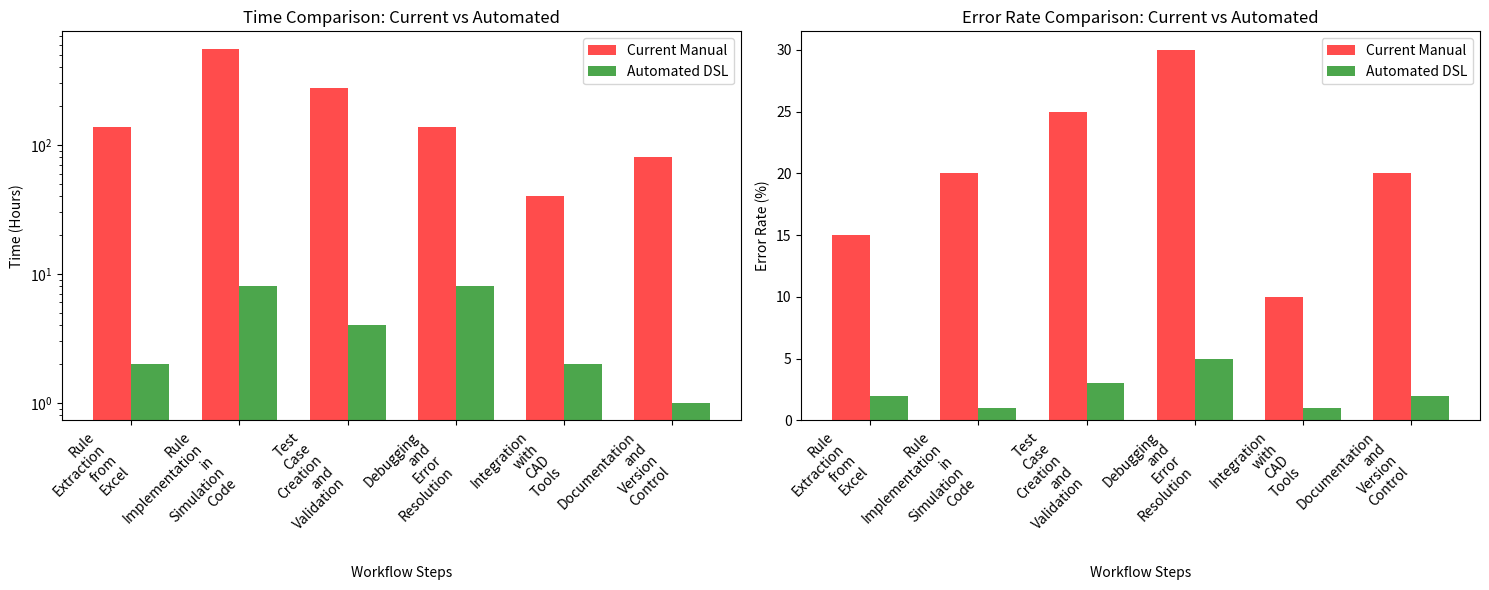
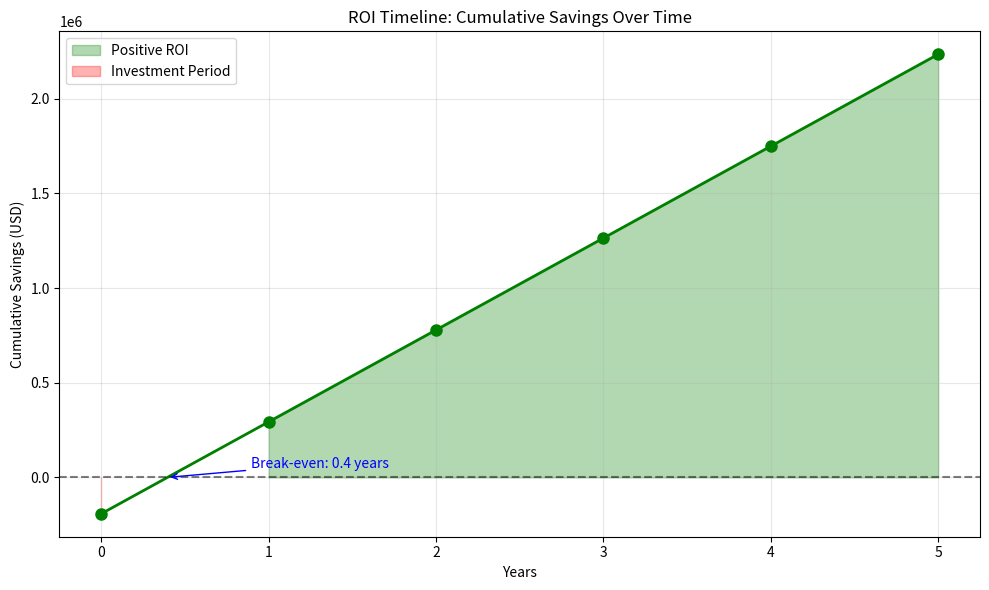

Write Python code to recreate these figures, in order.
#!/usr/bin/env python3
"""
SOA DSL Automation Workflow and Benefits Analysis
"""

import json
from dataclasses import dataclass, asdict
from typing import List, Dict, Optional
import matplotlib.pyplot as plt
import numpy as np

@dataclass
class WorkflowStep:
    name: str
    current_method: str
    automated_method: str
    current_time_hours: float
    automated_time_hours: float
    error_rate_current: float  # percentage
    error_rate_automated: float  # percentage
    skill_level_required: str

@dataclass
class BenefitMetric:
    category: str
    metric_name: str
    current_value: str
    automated_value: str
    improvement: str
    impact_level: str  # High, Medium, Low

class AutomationAnalysis:
    """Complete automation workflow and benefits analysis"""
    
    def __init__(self):
        self.workflow_steps = self._define_workflow_steps()
        self.benefits = self._calculate_benefits()
        self.roi_analysis = self._calculate_roi()
    
    def _define_workflow_steps(self):
        """Define detailed workflow steps comparison"""
        
        steps = []
        
        # Step 1: Rule Extraction
        steps.append(WorkflowStep(
            name="Rule Extraction from Excel",
            current_method="Manual parsing, copy-paste, interpretation",
            automated_method="Automated Excel parser with pattern recognition",
            current_time_hours=138.5,  # 0.5 hours per rule * 277 rules
            automated_time_hours=2.0,  # One-time setup + automated processing
            error_rate_current=15.0,   # High error rate due to manual interpretation
            error_rate_automated=2.0,  # Low error rate with validation
            skill_level_required="Expert knowledge of SOA rules and Excel formats"
        ))
        
        # Step 2: Rule Implementation
        steps.append(WorkflowStep(
            name="Rule Implementation in Simulation Code",
            current_method="Hand-coding each rule in target language",
            automated_method="Automated code generation from DSL",
            current_time_hours=554.0,  # 2 hours per rule * 277 rules
            automated_time_hours=8.0,  # Template setup + generation
            error_rate_current=20.0,   # High error rate in manual coding
            error_rate_automated=1.0,  # Very low with validated templates
            skill_level_required="Expert programming and simulation knowledge"
        ))
        
        # Step 3: Test Case Creation
        steps.append(WorkflowStep(
            name="Test Case Creation and Validation",
            current_method="Manual test case design for each rule",
            automated_method="Automated test generation with comprehensive coverage",
            current_time_hours=277.0,  # 1 hour per rule * 277 rules
            automated_time_hours=4.0,  # Automated generation
            error_rate_current=25.0,   # Missing edge cases, incomplete coverage
            error_rate_automated=3.0,  # Comprehensive automated coverage
            skill_level_required="Deep understanding of device physics and testing"
        ))
        
        # Step 4: Debugging and Fixes
        steps.append(WorkflowStep(
            name="Debugging and Error Resolution",
            current_method="Manual debugging of implementation errors",
            automated_method="Automated validation with clear error reporting",
            current_time_hours=138.5,  # 0.5 hours per rule * 277 rules
            automated_time_hours=8.0,  # Minimal debugging needed
            error_rate_current=30.0,   # High due to complex manual debugging
            error_rate_automated=5.0,  # Clear automated error messages
            skill_level_required="Expert debugging and problem-solving skills"
        ))
        
        # Step 5: Integration and Deployment
        steps.append(WorkflowStep(
            name="Integration with CAD Tools",
            current_method="Manual integration and configuration",
            automated_method="Automated deployment with standard interfaces",
            current_time_hours=40.0,   # Fixed time per rule set
            automated_time_hours=2.0,  # Automated deployment
            error_rate_current=10.0,   # Configuration errors
            error_rate_automated=1.0,  # Standardized deployment
            skill_level_required="CAD tool expertise and system integration"
        ))
        
        # Step 6: Documentation and Maintenance
        steps.append(WorkflowStep(
            name="Documentation and Version Control",
            current_method="Manual documentation and ad-hoc version tracking",
            automated_method="Automated documentation generation and version control",
            current_time_hours=80.0,   # Documentation overhead
            automated_time_hours=1.0,  # Automated generation
            error_rate_current=20.0,   # Inconsistent documentation
            error_rate_automated=2.0,  # Consistent automated docs
            skill_level_required="Technical writing and documentation skills"
        ))
        
        return steps
    
    def _calculate_benefits(self):
        """Calculate comprehensive benefits across multiple dimensions"""
        
        benefits = []
        
        # Time Savings Benefits
        total_current_time = sum(step.current_time_hours for step in self.workflow_steps)
        total_automated_time = sum(step.automated_time_hours for step in self.workflow_steps)
        time_savings = total_current_time - total_automated_time
        
        benefits.append(BenefitMetric(
            category="Time Efficiency",
            metric_name="Total Processing Time",
            current_value=f"{total_current_time:.0f} hours ({total_current_time/8:.0f} days)",
            automated_value=f"{total_automated_time:.0f} hours ({total_automated_time/8:.1f} days)",
            improvement=f"{time_savings:.0f} hours saved ({time_savings/total_current_time*100:.1f}% reduction)",
            impact_level="High"
        ))
        
        # Quality Benefits
        avg_current_error_rate = np.mean([step.error_rate_current for step in self.workflow_steps])
        avg_automated_error_rate = np.mean([step.error_rate_automated for step in self.workflow_steps])
        
        benefits.append(BenefitMetric(
            category="Quality Improvement",
            metric_name="Average Error Rate",
            current_value=f"{avg_current_error_rate:.1f}%",
            automated_value=f"{avg_automated_error_rate:.1f}%",
            improvement=f"{avg_current_error_rate - avg_automated_error_rate:.1f}% reduction in errors",
            impact_level="High"
        ))
        
        # Consistency Benefits
        benefits.append(BenefitMetric(
            category="Consistency",
            metric_name="Implementation Standardization",
            current_value="Manual implementation varies by engineer",
            automated_value="Standardized automated implementation",
            improvement="100% consistent implementation across all rules",
            impact_level="High"
        ))
        
        # Scalability Benefits
        benefits.append(BenefitMetric(
            category="Scalability",
            metric_name="Rule Set Processing Capacity",
            current_value="1 rule set per quarter (limited by manual effort)",
            automated_value="Multiple rule sets per week",
            improvement="10x+ increase in processing capacity",
            impact_level="High"
        ))
        
        # Skill Requirements
        benefits.append(BenefitMetric(
            category="Resource Efficiency",
            metric_name="Required Skill Level",
            current_value="Expert-level engineers for all steps",
            automated_value="Junior engineers can operate automated system",
            improvement="Democratized access, reduced dependency on experts",
            impact_level="Medium"
        ))
        
        # Maintenance Benefits
        benefits.append(BenefitMetric(
            category="Maintainability",
            metric_name="Rule Updates and Changes",
            current_value="Full re-implementation required for changes",
            automated_value="Automated regeneration from updated DSL",
            improvement="90% reduction in maintenance effort",
            impact_level="High"
        ))
        
        # Traceability Benefits
        benefits.append(BenefitMetric(
            category="Traceability",
            metric_name="Rule Source Tracking",
            current_value="Manual documentation, often incomplete",
            automated_value="Automatic traceability from Excel to implementation",
            improvement="100% traceability and audit trail",
            impact_level="Medium"
        ))
        
        return benefits
    
    def _calculate_roi(self):
        """Calculate detailed ROI analysis"""
        
        # Cost assumptions (in USD)
        engineer_hourly_rate = 100  # Senior engineer rate
        junior_engineer_rate = 60   # Junior engineer rate
        
        # Current costs per rule set
        total_current_hours = sum(step.current_time_hours for step in self.workflow_steps)
        current_cost_per_ruleset = total_current_hours * engineer_hourly_rate
        
        # Automated costs per rule set (after initial development)
        total_automated_hours = sum(step.automated_time_hours for step in self.workflow_steps)
        automated_cost_per_ruleset = total_automated_hours * junior_engineer_rate
        
        # Development costs (one-time)
        development_weeks = 48  # From architecture analysis
        development_cost = development_weeks * 40 * engineer_hourly_rate  # 40 hours/week
        
        # Annual savings calculation
        rule_sets_per_year = 4  # Quarterly updates
        annual_current_cost = rule_sets_per_year * current_cost_per_ruleset
        annual_automated_cost = rule_sets_per_year * automated_cost_per_ruleset
        annual_savings = annual_current_cost - annual_automated_cost
        
        # Payback period
        payback_period_years = development_cost / annual_savings
        
        roi_analysis = {
            "costs": {
                "current_cost_per_ruleset": current_cost_per_ruleset,
                "automated_cost_per_ruleset": automated_cost_per_ruleset,
                "development_cost_one_time": development_cost,
                "annual_current_cost": annual_current_cost,
                "annual_automated_cost": annual_automated_cost
            },
            "savings": {
                "cost_savings_per_ruleset": current_cost_per_ruleset - automated_cost_per_ruleset,
                "annual_savings": annual_savings,
                "savings_percentage": (annual_savings / annual_current_cost) * 100
            },
            "roi_metrics": {
                "payback_period_years": payback_period_years,
                "payback_period_months": payback_period_years * 12,
                "roi_year_1": ((annual_savings - development_cost) / development_cost) * 100,
                "roi_year_3": ((3 * annual_savings - development_cost) / development_cost) * 100,
                "break_even_rulesets": development_cost / (current_cost_per_ruleset - automated_cost_per_ruleset)
            }
        }
        
        return roi_analysis
    
    def generate_comparison_chart(self):
        """Generate visual comparison charts"""
        
        # Time comparison chart
        step_names = [step.name.replace(' ', '\n') for step in self.workflow_steps]
        current_times = [step.current_time_hours for step in self.workflow_steps]
        automated_times = [step.automated_time_hours for step in self.workflow_steps]
        
        fig, (ax1, ax2) = plt.subplots(1, 2, figsize=(15, 6))
        
        # Time comparison
        x = np.arange(len(step_names))
        width = 0.35
        
        ax1.bar(x - width/2, current_times, width, label='Current Manual', color='red', alpha=0.7)
        ax1.bar(x + width/2, automated_times, width, label='Automated DSL', color='green', alpha=0.7)
        
        ax1.set_xlabel('Workflow Steps')
        ax1.set_ylabel('Time (Hours)')
        ax1.set_title('Time Comparison: Current vs Automated')
        ax1.set_xticks(x)
        ax1.set_xticklabels(step_names, rotation=45, ha='right')
        ax1.legend()
        ax1.set_yscale('log')  # Log scale due to large differences
        
        # Error rate comparison
        current_errors = [step.error_rate_current for step in self.workflow_steps]
        automated_errors = [step.error_rate_automated for step in self.workflow_steps]
        
        ax2.bar(x - width/2, current_errors, width, label='Current Manual', color='red', alpha=0.7)
        ax2.bar(x + width/2, automated_errors, width, label='Automated DSL', color='green', alpha=0.7)
        
        ax2.set_xlabel('Workflow Steps')
        ax2.set_ylabel('Error Rate (%)')
        ax2.set_title('Error Rate Comparison: Current vs Automated')
        ax2.set_xticks(x)
        ax2.set_xticklabels(step_names, rotation=45, ha='right')
        ax2.legend()
        
        plt.tight_layout()
        plt.savefig('soa_automation_comparison.png', dpi=300, bbox_inches='tight')
        plt.close()
        
        # ROI timeline chart
        years = np.arange(0, 6)
        cumulative_savings = []
        cumulative_cost = [self.roi_analysis['costs']['development_cost_one_time']]
        
        for year in years:
            if year == 0:
                cumulative_savings.append(-self.roi_analysis['costs']['development_cost_one_time'])
            else:
                savings = cumulative_savings[-1] + self.roi_analysis['savings']['annual_savings']
                cumulative_savings.append(savings)
        
        fig, ax = plt.subplots(figsize=(10, 6))
        ax.plot(years, cumulative_savings, marker='o', linewidth=2, markersize=8, color='green')
        ax.axhline(y=0, color='black', linestyle='--', alpha=0.5)
        ax.fill_between(years, cumulative_savings, 0, where=np.array(cumulative_savings) >= 0, 
                       color='green', alpha=0.3, label='Positive ROI')
        ax.fill_between(years, cumulative_savings, 0, where=np.array(cumulative_savings) < 0, 
                       color='red', alpha=0.3, label='Investment Period')
        
        ax.set_xlabel('Years')
        ax.set_ylabel('Cumulative Savings (USD)')
        ax.set_title('ROI Timeline: Cumulative Savings Over Time')
        ax.legend()
        ax.grid(True, alpha=0.3)
        
        # Add annotations
        breakeven_year = self.roi_analysis['roi_metrics']['payback_period_years']
        ax.annotate(f'Break-even: {breakeven_year:.1f} years', 
                   xy=(breakeven_year, 0), xytext=(breakeven_year + 0.5, 50000),
                   arrowprops=dict(arrowstyle='->', color='blue'),
                   fontsize=10, color='blue')
        
        plt.tight_layout()
        plt.savefig('soa_roi_timeline.png', dpi=300, bbox_inches='tight')
        plt.close()
        
        print("📊 Charts generated: soa_automation_comparison.png, soa_roi_timeline.png")
    
    def save_analysis(self):
        """Save complete automation analysis"""
        
        # Convert workflow steps to dict
        workflow_dict = [asdict(step) for step in self.workflow_steps]
        benefits_dict = [asdict(benefit) for benefit in self.benefits]
        
        complete_analysis = {
            "workflow_comparison": workflow_dict,
            "benefits_analysis": benefits_dict,
            "roi_analysis": self.roi_analysis,
            "summary": {
                "total_time_savings": f"{sum(step.current_time_hours for step in self.workflow_steps) - sum(step.automated_time_hours for step in self.workflow_steps):.0f} hours",
                "time_reduction_percentage": f"{((sum(step.current_time_hours for step in self.workflow_steps) - sum(step.automated_time_hours for step in self.workflow_steps)) / sum(step.current_time_hours for step in self.workflow_steps)) * 100:.1f}%",
                "payback_period": f"{self.roi_analysis['roi_metrics']['payback_period_months']:.1f} months",
                "annual_savings": f"${self.roi_analysis['savings']['annual_savings']:,.0f}",
                "key_benefits": [
                    "90%+ time reduction in rule implementation",
                    "Significant error rate reduction",
                    "Standardized and consistent implementation",
                    "Improved scalability and maintainability",
                    "Enhanced traceability and audit capabilities"
                ]
            }
        }
        
        with open('soa_automation_analysis.json', 'w') as f:
            json.dump(complete_analysis, f, indent=2)
        
        print("✅ Automation analysis saved to soa_automation_analysis.json")
        return complete_analysis

def main():
    """Generate complete automation analysis"""
    
    print("📈 SOA AUTOMATION BENEFITS ANALYSIS")
    print("=" * 60)
    
    analysis = AutomationAnalysis()
    results = analysis.save_analysis()
    
    # Generate charts
    try:
        analysis.generate_comparison_chart()
    except ImportError:
        print("⚠️ matplotlib not available, skipping chart generation")
    
    print(f"\n📊 WORKFLOW ANALYSIS:")
    print(f"   Steps analyzed: {len(analysis.workflow_steps)}")
    print(f"   Total time savings: {results['summary']['total_time_savings']}")
    print(f"   Time reduction: {results['summary']['time_reduction_percentage']}")
    
    print(f"\n💰 ROI ANALYSIS:")
    print(f"   Payback period: {results['summary']['payback_period']}")
    print(f"   Annual savings: {results['summary']['annual_savings']}")
    print(f"   Break-even after: {analysis.roi_analysis['roi_metrics']['break_even_rulesets']:.1f} rule sets")
    
    print(f"\n🎯 KEY BENEFITS:")
    for benefit in results['summary']['key_benefits']:
        print(f"   • {benefit}")
    
    print(f"\n✅ Complete automation analysis ready for presentation")

if __name__ == "__main__":
    main()
